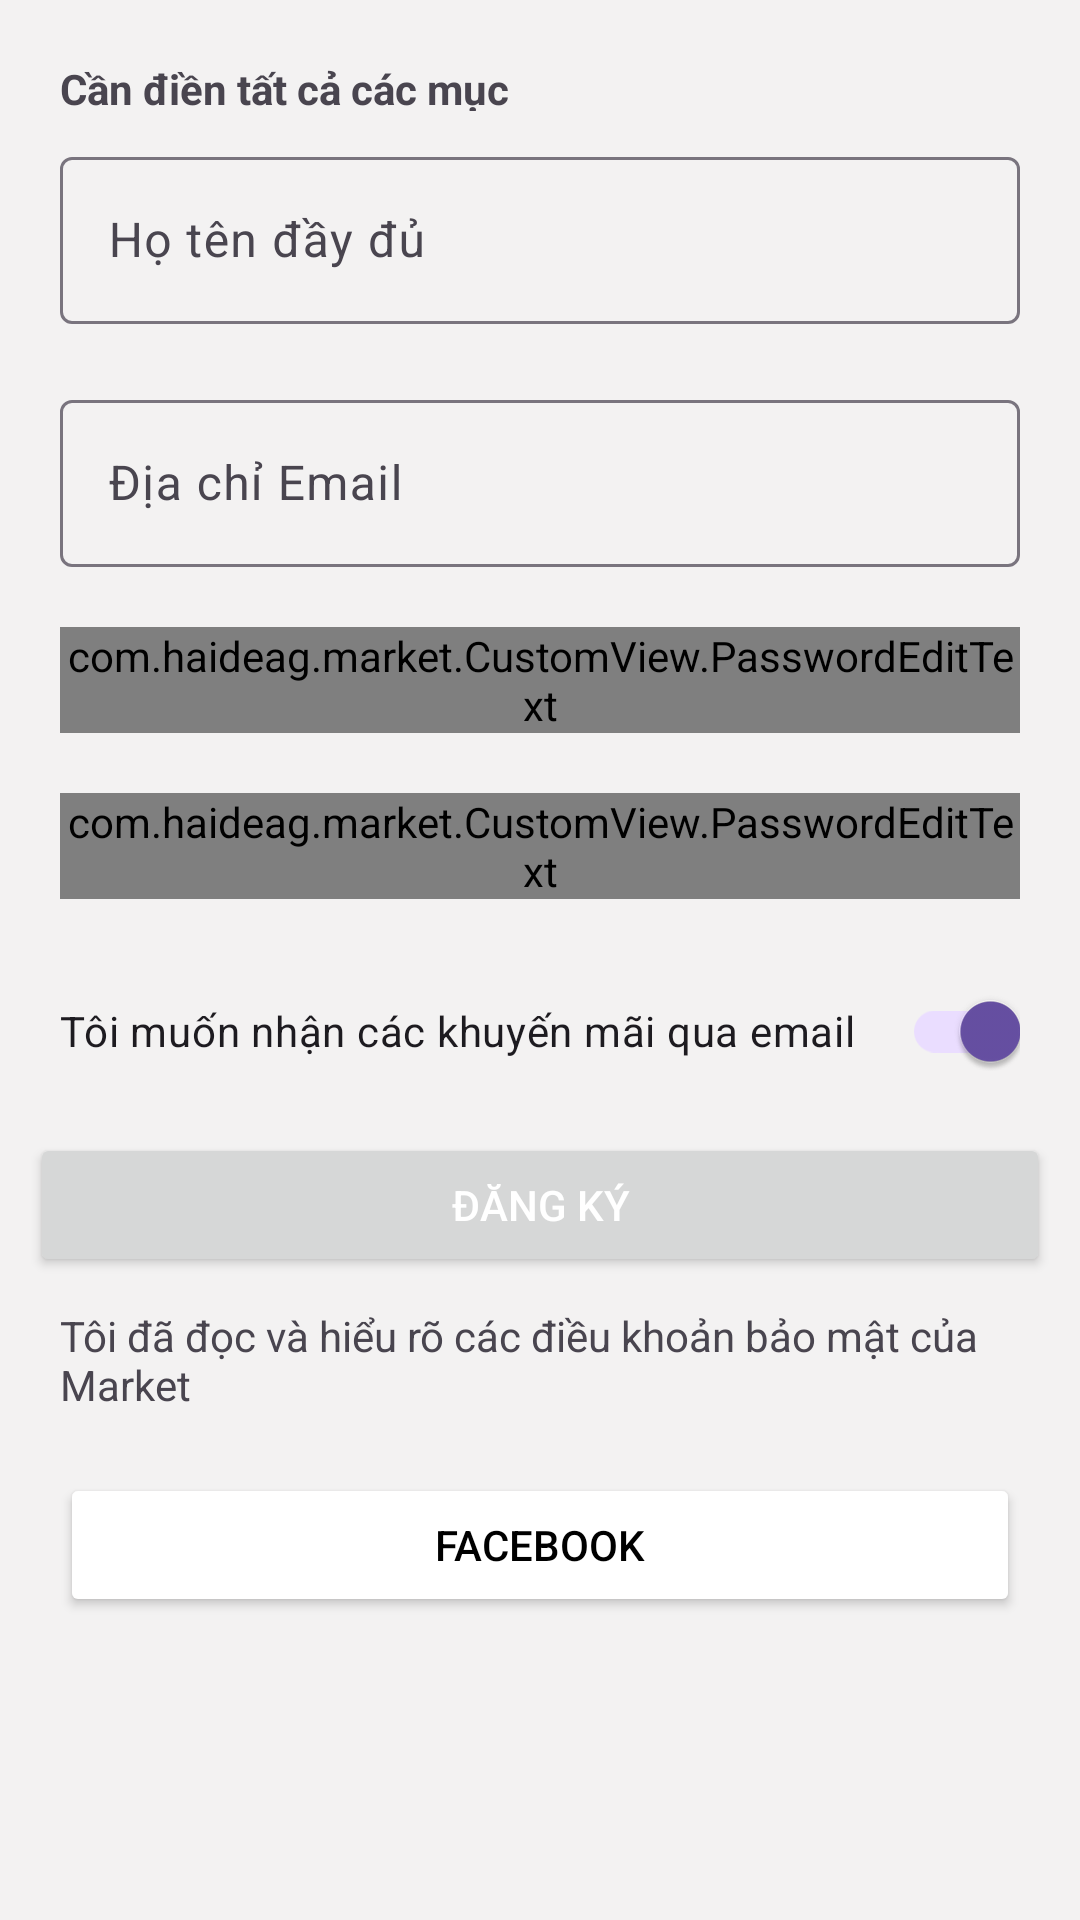

Layout XML and referenced resources for this Android screen:
<!-- AndroidManifest.xml: application theme Theme.MARKET1 -->
<!-- res/layout/layout_register.xml -->
<?xml version="1.0" encoding="utf-8"?>
<LinearLayout xmlns:android="http://schemas.android.com/apk/res/android"
    xmlns:app="http://schemas.android.com/apk/res-auto"
    xmlns:tools="http://schemas.android.com/tools"
    android:orientation="vertical"
    android:layout_width="match_parent"
    android:layout_height="match_parent"
    android:padding="10dp"
    android:background="@color/Gray">

    <TextView
        android:id="@+id/textView"
        android:layout_width="153dp"
        android:layout_height="17dp"
        android:text="Cần điền tất cả các mục"
        android:textStyle="bold"
        android:layout_marginTop="10dp"
        android:layout_marginRight="10dp"
        android:layout_marginLeft="10dp"
         />

    <com.google.android.material.textfield.TextInputLayout
            android:id="@+id/input_HoTenregister"
        android:layout_width="match_parent"
        android:layout_height="wrap_content"
        android:layout_margin="10dp"
        >

        <EditText
            android:id="@+id/edHoTenRegister"
            android:layout_width="match_parent"
            android:layout_height="wrap_content"
            android:hint="Họ tên đầy đủ" />


    </com.google.android.material.textfield.TextInputLayout>
    <com.google.android.material.textfield.TextInputLayout
        android:id="@+id/input_DiaChiEmailregister"
        android:layout_width="match_parent"
        android:layout_height="wrap_content"
        android:layout_margin="10dp"
        >

        <EditText
            android:id="@+id/edDiaChiEmailregister"
            android:layout_width="match_parent"
            android:layout_height="wrap_content"
            android:hint="Địa chỉ Email" />



    </com.google.android.material.textfield.TextInputLayout>



    <com.google.android.material.textfield.TextInputLayout
        android:id="@+id/input_MKRegister"
        android:layout_width="match_parent"
        android:layout_height="wrap_content"
        android:layout_margin="10dp"
        >

        <com.haideag.market.CustomView.PasswordEditText
            android:id="@+id/edMKRegister"
            android:layout_width="match_parent"
            android:layout_height="wrap_content"
            android:hint="Mật khẩu"
            app:useStrike="true"
            app:useValidate="true"/>
    </com.google.android.material.textfield.TextInputLayout>


    <com.google.android.material.textfield.TextInputLayout
        android:id="@+id/input_NhapLaiMKRegister"
        android:layout_width="match_parent"
        android:layout_height="wrap_content"
        android:layout_margin="10dp"
        >

        <com.haideag.market.CustomView.PasswordEditText
            android:id="@+id/edNhapLaiMKRegister"
            android:layout_width="match_parent"
            android:layout_height="wrap_content"
            android:hint="Nhập lại mật khẩu"
            app:useStrike="true"/>




    </com.google.android.material.textfield.TextInputLayout>
    <androidx.appcompat.widget.SwitchCompat
        android:id="@+id/SCSendEmail"
        android:layout_width="match_parent"
        android:layout_height="wrap_content"
        android:text="Tôi muốn nhận các khuyến mãi qua email"
        android:checked="true"
        android:layout_margin="10dp"
        />
    <Button
        android:id="@+id/btnRegister"
        android:layout_width="match_parent"
        android:layout_height="wrap_content"
        android:text="Đăng ký"
        android:padding="10dp"
        />
    <TextView
        android:layout_width="wrap_content"
        android:layout_height="wrap_content"
        android:text="Tôi đã đọc và hiểu rõ các điều khoản bảo mật của Market"
        android:layout_margin="10dp"
        />
    <LinearLayout
        android:layout_width="match_parent"
        android:layout_height="wrap_content"
        >
        <Button
            android:id="@+id/btnFBRegister"
            android:layout_width="match_parent"
            android:layout_height="wrap_content"
            android:drawableLeft="@drawable/iconfb"
            android:text="Facebook"
            android:layout_margin="10dp"
            android:textColor="@color/black"
            android:backgroundTint="@color/white"

            />


    </LinearLayout>



</LinearLayout>
<!-- resources referenced by this layout -->
<resources>
  <color name="Gray">#F3F2F2</color>
  <color name="black">#FF000000</color>
  <color name="white">#FFFFFF</color>
  <style name="Theme.MARKET1" parent="Base.Theme.MARKET1" />
  <style name="Base.Theme.MARKET1" parent="Theme.Material3.Light.NoActionBar">
          
          
          <item name="android:textColorPrimary">@color/white</item>
          <item name="colorAccent">@color/cam</item>
      </style>
  <color name="cam">#FF9800</color>
</resources>
